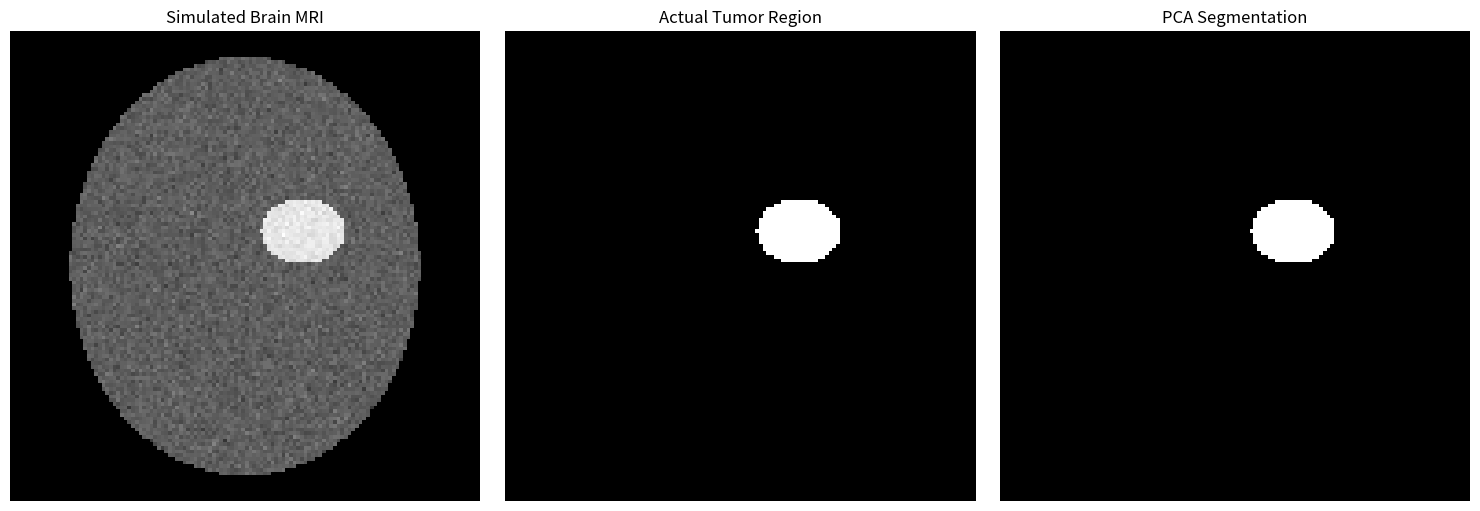
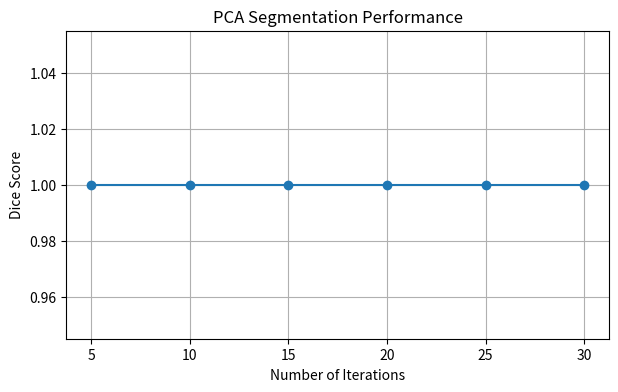

These charts were generated, in order, by the following Python code:
import numpy as np
import matplotlib.pyplot as plt
import time

# ==========================================
# 1. GENERATE A SIMULATED MRI IMAGE
# ==========================================

np.random.seed(42)

size = 128
x, y = np.meshgrid(
    np.linspace(-1, 1, size),
    np.linspace(-1, 1, size)
)

# Simulated brain-shaped region
brain = (x**2 / 0.75**2 + y**2 / 0.9**2) <= 1

# Background and brain tissue
image = np.zeros((size, size))
image[brain] = 0.35 + np.random.normal(0, 0.04, np.sum(brain))

# Simulated tumour region
tumor = ((x - 0.25)**2 / 0.18**2 +
         (y + 0.15)**2 / 0.14**2) <= 1

image[tumor] = 0.85 + np.random.normal(0, 0.03, np.sum(tumor))

image = np.clip(image, 0, 1)

# ==========================================
# 2. INITIALIZE CELLULAR GRID
# ==========================================

threshold = 0.65

cells = (image >= threshold).astype(np.uint8)

# ==========================================
# 3. PARALLEL CELLULAR ALGORITHM
# ==========================================

def run_pca(image, cells, iterations=20):

    current = cells.copy()
    rows, cols = current.shape

    for iteration in range(iterations):

        padded = np.pad(current, 1, mode="constant")

        neighbors = np.zeros((rows, cols), dtype=np.uint8)

        # Check 8 neighboring cells
        for i in range(3):
            for j in range(3):

                if i == 1 and j == 1:
                    continue

                neighbors += padded[
                    i:i + rows,
                    j:j + cols
                ]

        # Parallel cell state update
        new_cells = (
            (image >= threshold) &
            (neighbors >= 2)
        ).astype(np.uint8)

        current = new_cells

    return current


# ==========================================
# 4. EXECUTE PCA
# ==========================================

start = time.time()

segmented = run_pca(image, cells, iterations=20)

execution_time = time.time() - start

# ==========================================
# 5. EVALUATION
# ==========================================

# Ground truth is available because this is a simulated image
intersection = np.sum(segmented * tumor)
dice = (2 * intersection) / (
    np.sum(segmented) + np.sum(tumor) + 1e-8
)

union = np.sum((segmented + tumor) > 0)
iou = intersection / (union + 1e-8)

# ==========================================
# 6. DISPLAY RESULTS
# ==========================================

plt.figure(figsize=(15, 5))

plt.subplot(1, 3, 1)
plt.imshow(image, cmap="gray")
plt.title("Simulated Brain MRI")
plt.axis("off")

plt.subplot(1, 3, 2)
plt.imshow(tumor, cmap="gray")
plt.title("Actual Tumor Region")
plt.axis("off")

plt.subplot(1, 3, 3)
plt.imshow(segmented, cmap="gray")
plt.title("PCA Segmentation")
plt.axis("off")

plt.tight_layout()
plt.show()

# ==========================================
# 7. PERFORMANCE RESULTS
# ==========================================

print("PARALLEL CELLULAR ALGORITHM RESULTS")
print("-----------------------------------")
print("Image Size:", image.shape)
print("Number of Iterations:", 20)
print("Execution Time:", round(execution_time, 5), "seconds")
print("Segmented Pixels:", np.sum(segmented))
print("Tumor Pixels:", np.sum(tumor))
print("Dice Score:", round(dice, 4))
print("IoU Score:", round(iou, 4))

# ==========================================
# 8. ITERATION PERFORMANCE GRAPH
# ==========================================

iteration_values = [5, 10, 15, 20, 25, 30]
dice_values = []

for n in iteration_values:
    result = run_pca(image, cells, iterations=n)

    inter = np.sum(result * tumor)
    score = (2 * inter) / (
        np.sum(result) + np.sum(tumor) + 1e-8
    )

    dice_values.append(score)

plt.figure(figsize=(7, 4))
plt.plot(iteration_values, dice_values, marker="o")
plt.xlabel("Number of Iterations")
plt.ylabel("Dice Score")
plt.title("PCA Segmentation Performance")
plt.grid(True)
plt.show()
